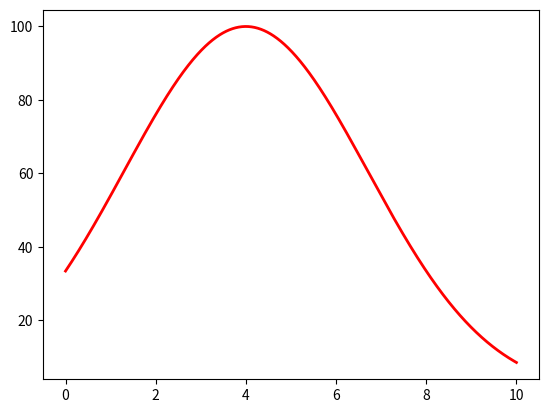

Python code for this plot: (Note: this script raises an exception after producing the figure.)
# Reference: https://towardsdatascience.com/generating-pareto-distribution-in-python-2c2f77f70dbf

import math
import numpy as np
import matplotlib.pyplot as plt
import scipy.stats as stats

# frequencies = [149, 213, 17, 42, 54, 36, 19, 22, 40, 247, 11, 218, 230,
#                277, 8, 53, 49, 52, 59, 158, 1, 0, 124, 12, 52, 17, 0, 35, 33, 7]
frequencies_breast_metastasis = [
    {'name': 'Adrenal', 'tumors': 149},
    {'name': 'Bone', 'tumors': 213},
    {'name': 'Bladder', 'tumors': 17},
    {'name': 'Brain', 'tumors': 42},
    {'name': 'Breast', 'tumors': 54},
    {'name': 'Diaphragm', 'tumors': 36},
    {'name': 'Gallblader', 'tumors': 19},
    {'name': 'Heart', 'tumors': 22},
    {'name': 'Kidney', 'tumors': 40},
    {'name': 'Lung', 'tumors': 247},
    {'name': 'Large intestine', 'tumors': 11},
    {'name': 'Liver', 'tumors': 218},
    {'name': 'Lymph nodes (reg)', 'tumors': 230},
    {'name': 'Lymph nodes (dist)', 'tumors': 277},
    {'name': 'Omentum', 'tumors': 8},
    {'name': 'Ovaries', 'tumors': 53},
    {'name': 'Pancreas', 'tumors': 49},
    {'name': 'Pericardium', 'tumors': 52},
    {'name': 'Peritoneum', 'tumors': 59},
    {'name': 'Pleura', 'tumors': 158},
    {'name': 'Prostate', 'tumors': 1},
    {'name': 'Skeletal muscle', 'tumors': 0},
    {'name': 'Skin', 'tumors': 124},
    {'name': 'Small intestine', 'tumors': 12},
    {'name': 'Splean', 'tumors': 52},
    {'name': 'Stomach', 'tumors': 17},
    {'name': 'Testos', 'tumors': 0},
    {'name': 'Thyroid', 'tumors': 35},
    {'name': 'Uterus', 'tumors': 33},
    {'name': 'Vagina', 'tumors': 7},
]
frequencies_breast_metastasis = sorted(
    frequencies_breast_metastasis, key=lambda i: i['tumors'], reverse=True)


def gen_test_samples(x_min, alpha):
    return (np.random.pareto(alpha, 10000) + 1) * x_min


def gen_samples_breast_metastasis():
    X = np.array([])

    for i in range(len(frequencies_breast_metastasis)):
        X = np.append(X, np.repeat(
            i + 1, frequencies_breast_metastasis[i]['tumors']))

    return X


def calc_exponent(X, x_min, x_max):
    n = 0
    sum = 0

    for x_i in X:
        if x_i >= x_min and x_i <= x_max:
            n += 1
            sum += math.log(x_i / x_min)

    print('n:', n, 'sum:', sum)

    return len(X) / sum


def show_graph(X, x_min, x_max, alpha):
    """drawing samples from distribution"""
    count, bins, _ = plt.hist(X, 100, color='gray', label=[
                              'Actual H band', 'Actual IRAC2 band'])

    X = np.array(X)
    X = X[X >= x_min]
    X = X[X <= x_max]
    # print('X:', X)

    for i in range(x_min-1, x_max):
        print('[' + str(i+1) + ']', 'Metastases site: ', frequencies_breast_metastasis[i]
              ['name'], 'tumors:', frequencies_breast_metastasis[i]['tumors'])

    count, bins, _ = plt.hist(X, 50)
    # print('count:', count, 'bins:', bins)

    fit = alpha*x_min**alpha / bins**(alpha+1)
    plt.plot(bins, max(count)*fit/max(fit), linewidth=2, color='r')

    plt.xlabel('Metastic Site', fontsize=15)
    plt.ylabel('Tumors', fontsize=15)
    plt.title('Metastases from breast primaries', fontsize=15)
    plt.grid(b=True, color='grey', alpha=0.3, linestyle='-.', linewidth=2)
    plt.rcParams['figure.figsize'] = [8, 8]
    plt.show()

    return X


# x_min = 1
# # X = gen_test_samples(x_min, 15.)
# X = gen_samples_breast_metastasis()
# # print('X:', X)

# alpha = calc_exponent(X, x_min, 5)
# print('alpha:', alpha)

# show_graph(X, 1, 5, 0.000003)

# stats.probplot(X, dist=stats.pareto, sparams=(alpha, x_min), plot=plt)
# plt.show()

max = 10

def gauss(x):
    a = 100
    b = max * (2./5.)
    c = 2.7 #2

    result = a * math.e ** (-(x-b)**2 / (2*c**2))

    return result

# print(gauss(0))

x = np.linspace(0, max, 1000)

plt.plot(x, gauss(x), linewidth=2, color='r')
plt.grid(b=True, color='grey', alpha=0.3, linestyle='-.', linewidth=2)
# plt.axis('equal')
plt.show()
